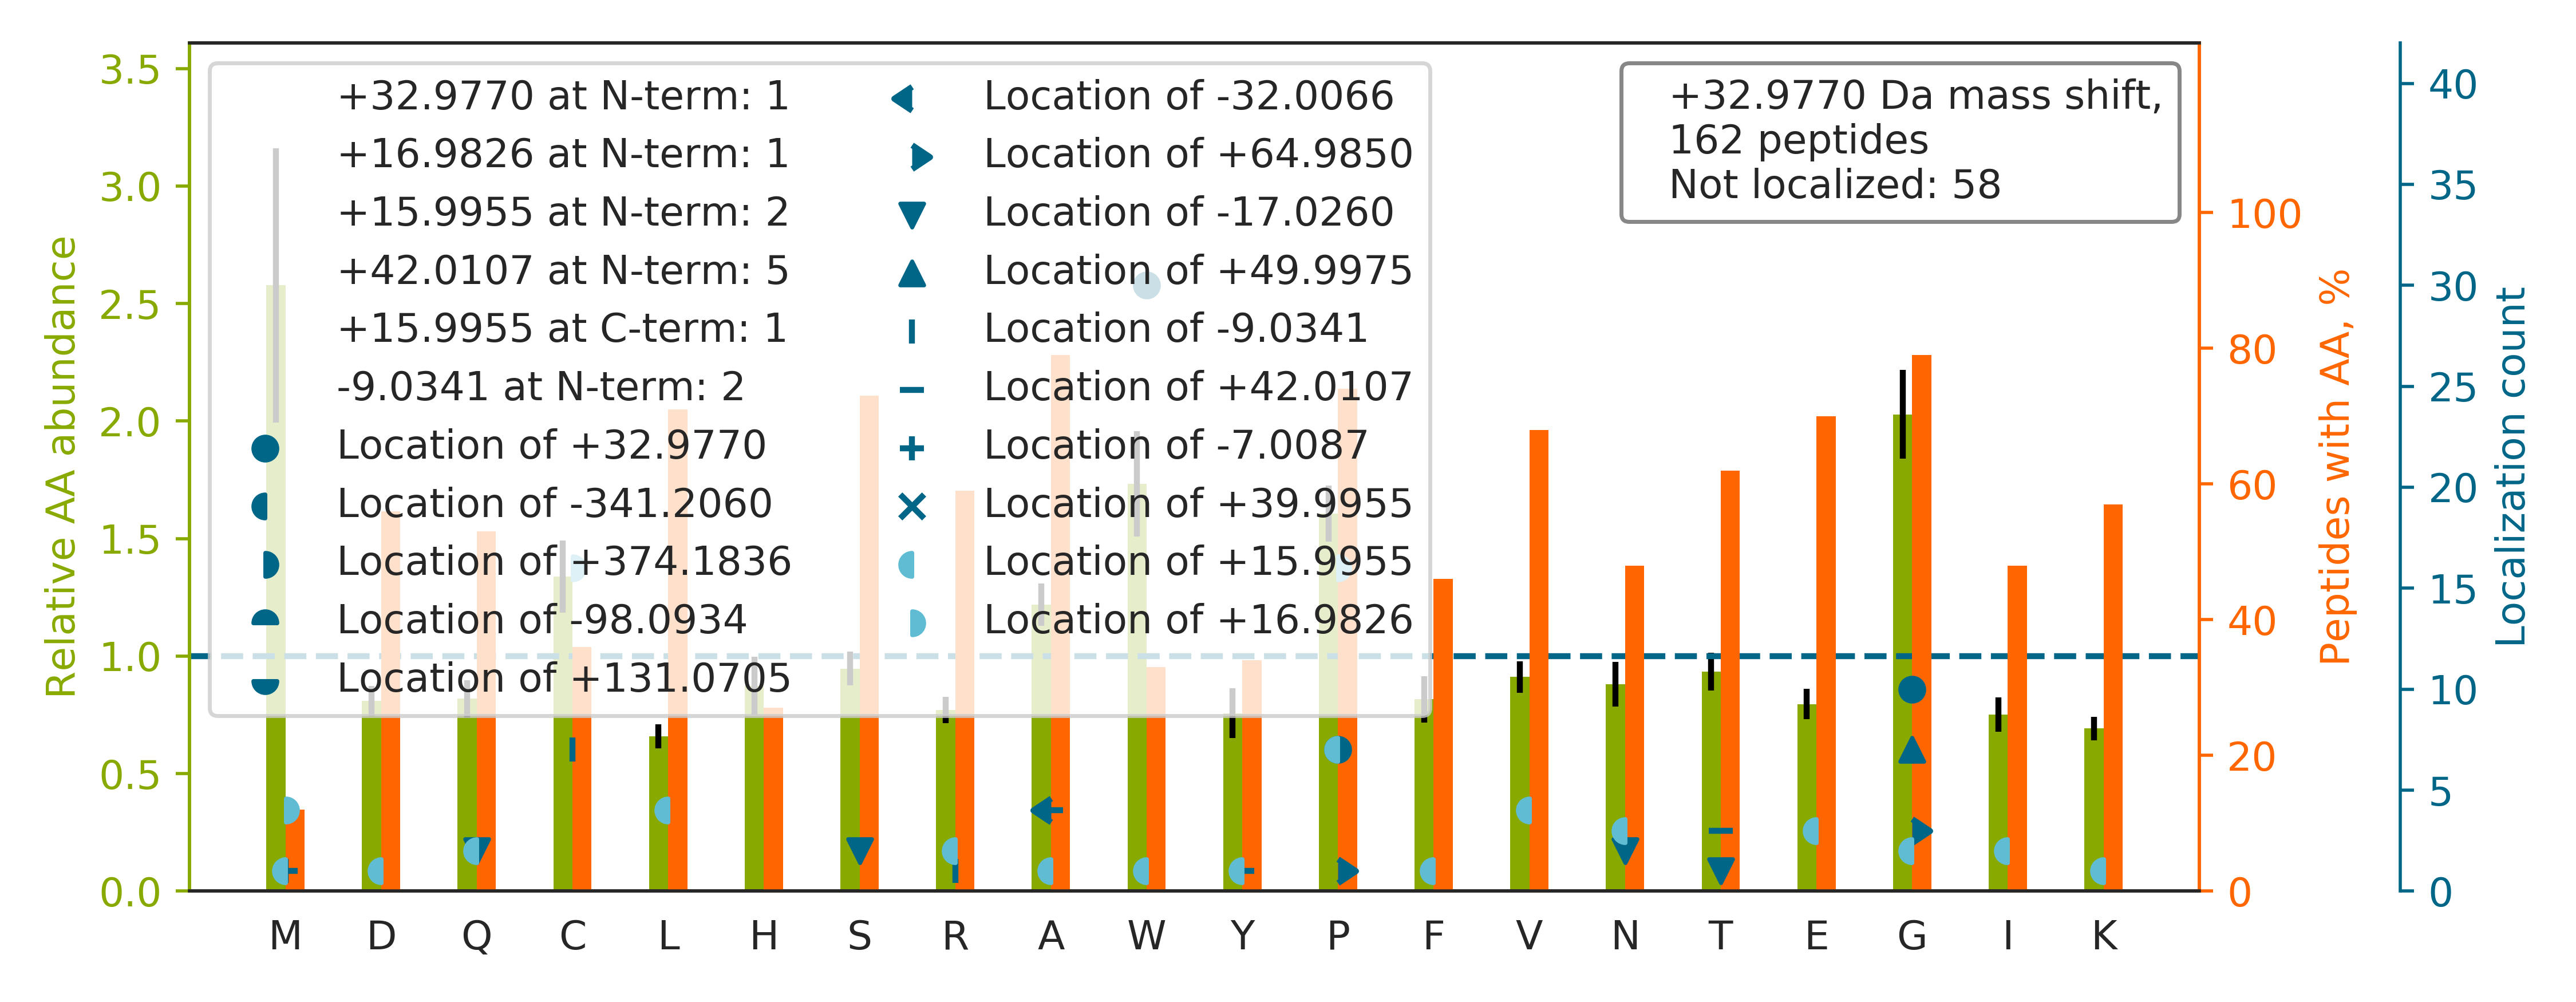

The table this chart was drawn from, first rows:
top isoform	localization score	spectrum
KVADALTNAVAHV[+16]DDM[+17]PNALSALSDLHAHK	0.9791	45CPTAC_COprospective_W_VU_20151202_05CO…
GFSGLQGPP[+16]GPP[+17]GSPGEQGPSGASGPAGPR	0.9124	26CPTAC_COprospective_W_VU_20150810_05CO…
VHSPSGALEECYVTEIDQDKYAVR		49CPTAC_COprospective_W_VU_20151222_11CO…
VDNALQSGNSQESVTEQDSK		60CPTAC_COprospective_W_VU_20160311_27CO…
TTGIVMDSGDGVTHIVPIYEGYALPHAILR		10CPTAC_COprospective_W_VU_20151002_05CO…
GPSGPPGPDGNKGEPGVVGAVGTAGPSGPSGLPGER		15CPTAC_COprospective_W_VU_20151102_09CO…
GWGDQLIW[+33]TQTYEEALYK	0.4702	85CPTAC_COprospective_W_VU_20160630_11CO…
ALGALVDSCAPGLCPDWDSWDASKPVTNAR		42CPTAC_COprospective_W_VU_20151124_05CO…
GLTGPIGPPGPAGAPGDKGESGPSGPAGPTGAR		50CPTAC_COprospective_W_VU_20151222_05CO…
T[+42]C[-9]VADESAENCDK	0.9109	64CPTAC_COprospective_W_VU_20160318_11CO…
AVTLHDQGTAQW[+33]ADLSSQFYLR	0.9989	22CPTAC_COprospective_W_VU_20150202_05CO…
SLHTLFG[+33]DKLCTVATLR	0.9547	74CPTAC_COprospective_W_VU_20160912_11CO…
GPPGESGAAGPTGPIGSR		12CPTAC_COprospective_W_VU_20151016_05CO…
AEPPQCTS[-17]LAWSADG[+50]QTLFAGYTDNLVR	0.002221	10CPTAC_COprospective_W_VU_20151002_05CO…
LQVEPAVDTSGVQCYGPGIEGQGVFR		01CPTAC_COprospective_W_VU_20150901_01CO…
STVLSLDW[+33]HPNNVLLAAGSCDFK	0.9431	87CPTAC_COprospective_W_VU_20160701_09CO…
LISW[+33]YDNEFGYSNR	1	101CPTAC_COprospective_W_VU_20160806_09C…
VYC[-9]DM[+42]NTENGGWTVIQNR	0.5124	88CPTAC_COprospective_W_VU_20160705_11CO…
RP[+17]GGEPSPE[+16]GTTGQSYNQYSQR	0.915	97CPTAC_COprospective_W_VU_20160801_11CO…
SGDAAIVDMVPGKPMCVESFSDYPPLGR		11CPTAC_COprospective_W_VU_20151002_05CO…
SSGPYGGGGQYFAKPR		94CPTAC_COprospective_W_VU_20160729_05CO…
GPPGPMGPPGLAGPPGESGR		11CPTAC_COprospective_W_VU_20151002_05CO…
HGNRGETGP[+33]SGPVGPAGAVGPR	0.3649	100CPTAC_COprospective_W_VU_20160806_09C…
QAW[+33]FIENEEQEYVQTVK	1.0	59CPTAC_COprospective_W_VU_20160308_13CO…
GAP[+16]GAVGAP[+17]GPAGATGDRGEAGAAGPAGPA…	0.02254	68CPTAC_COprospective_W_VU_20160406_14CO…
SYELP[+33]DGQVITIGNER	0.02194	47CPTAC_COprospective_W_VU_20151209_21CO…
AIW[+33]NVINWENVTER	1	04CPTAC_COprospective_W_VU_20150915_05CO…
GSPG[+16]AQGPP[+17]GAPGPLGIAGITGAR	0.0298	08CPTAC_COprospective_W_VU_20150928_05CO…
QAAPCVLFFDELDSIAK		87CPTAC_COprospective_W_VU_20160701_09CO…
THTCPPCPAPELLGGPSVFLFPPKPK		29CPTAC_COprospective_W_VU_20150810_11CO…
SHCIAEVENDEMPADLPSLAADFVESKDVCK		43CPTAC_COprospective_W_VU_20151130_01CO…
SG[+65]TA[-32]SVVCLLNNFYPR	0.9189	26CPTAC_COprospective_W_VU_20150810_05CO…
GTC[+17]Q[+16]CSVSLPDTTFPVDRVER	0.009558	35CPTAC_COprospective_W_VU_20150901_16CO…
SCDKTHTCPPCP[+33]APELLGGPSVFLFPPKPK	0.6567	43CPTAC_COprospective_W_VU_20151130_01CO…
AFQYVETHGEVCPANWTPDSPTIKPSPAASK		88CPTAC_COprospective_W_VU_20160705_11CO…
ATC[+17]A[+16]PQHGAPGPGPADASK	0.9196	58CPTAC_COprospective_W_VU_20160318_11CO…
GFYPSDIAVEW[+33]ESNGQPENNYK	0.9918	88CPTAC_COprospective_W_VU_20160705_11CO…
SAGWNIPIGLLYCDLPEPR		58CPTAC_COprospective_W_VU_20160318_11CO…
YSG[+33]SEGSTQTLTK	0.9552	61CPTAC_COprospective_W_VU_20160707_11CO…
EVVTSEDG[+33]SDCPEAMDLGTLSGIGTLDGFR	0.4226	88CPTAC_COprospective_W_VU_20160705_11CO…
APGVGGAFAGIPGVGPFGGPQPGVPLGYPIK		41CPTAC_COprospective_W_VU_20151124_21CO…
TPEVTC[+17]V[+16]VVDVSHEDPEVK	0.8766	49CPTAC_COprospective_W_VU_20151222_11CO…
SLQTFSQAWFTCR		102CPTAC_COprospective_W_VU_20160806_09C…
SYSCQVTHEGSTVEK		35CPTAC_COprospective_W_VU_20150901_16CO…
NPSSAGSW[+33]NSGSSGPGSTGNR	0.936	88CPTAC_COprospective_W_VU_20160705_11CO…
SYWLSTTAPLPMMPVAEDEIKPYISR		16CPTAC_COprospective_W_VU_20151102_09CO…
GSEGPQGVRGEPGPPGPAGAAGPAGNPGADGQPGAK		86CPTAC_COprospective_W_VU_20160628_11CO…
M[-9]AVT[+42]FIGNSTAIQELFKR	0.1107	59CPTAC_COprospective_W_VU_20160308_13CO…
AVCMLSNTTAIAEAWAR		11CPTAC_COprospective_W_VU_20151002_05CO…
ANLP[+33]QSFQVDTSK	0.9913	68CPTAC_COprospective_W_VU_20160406_14CO…
SISTSLPVLDLIDAIAPNAVR		50CPTAC_COprospective_W_VU_20151222_05CO…
ASAFNSW[+33]FENAEEDLTDPVR	1.0	59CPTAC_COprospective_W_VU_20160308_13CO…
YGAAVPGVLGGLGALGGVGI[+16]P[+17]GGVVGAGPA…	0.9159	12CPTAC_COprospective_W_VU_20151016_05CO…
FHDFLGDSW[+33]GILFSHPR	0.9766	22CPTAC_COprospective_W_VU_20150202_05CO…
LLTETEDW[+33]LYEEGEDQAK	1	59CPTAC_COprospective_W_VU_20160308_13CO…
QIVW[+33]NGPVGVFEWEAFAR	0.9902	59CPTAC_COprospective_W_VU_20160308_13CO…
DTL[+16]TSRP[+17]AQGVVTTLENVSPPR	0.06624	31CPTAC_COprospective_W_VU_20150810_11CO…
HPYFYAPELLFFAK		36CPTAC_COprospective_W_VU_20150824_11CO…
LMEPIYLVEIQCPEQVVGGIYGVLNR		10CPTAC_COprospective_W_VU_20151002_05CO…
ELLL[+16]P[+17]NWQGSGSHGLTIAQR	0.1898	48CPTAC_COprospective_W_VU_20151209_15CO…
... 102 more rows
